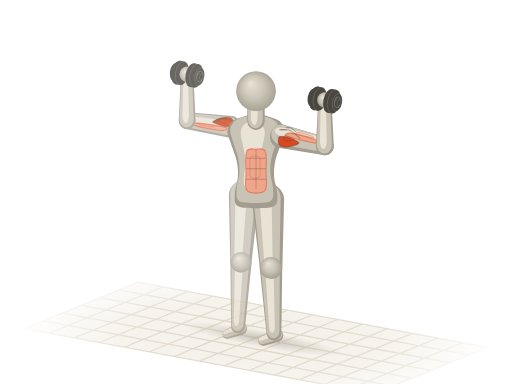
t = 0.00 s
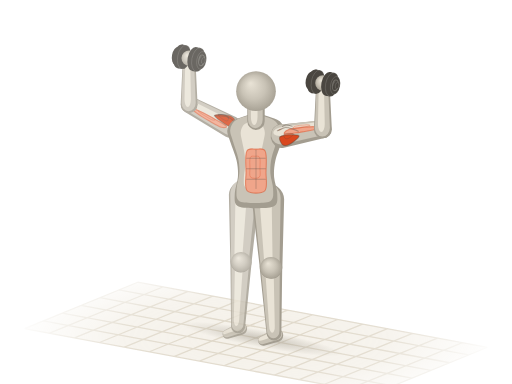
t = 0.48 s
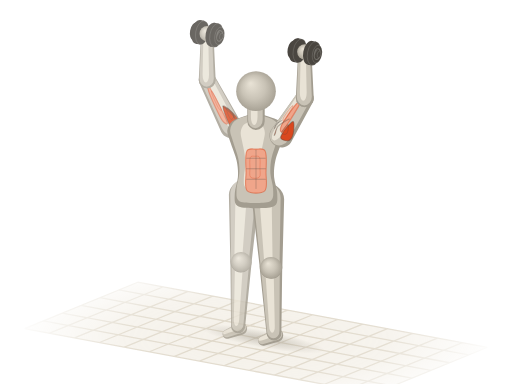
t = 0.92 s
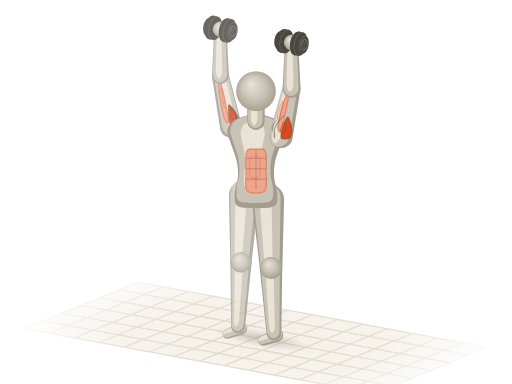
t = 1.40 s
t = 1.88 s: frame unchanged from t = 0.92 s, image omitted
t = 2.32 s: frame unchanged from t = 0.48 s, image omitted

The animated SVG that drew these frames (rendered in a browser with its animation timeline set to each time). Animation: 15 SMIL elements (animate=1,animateTransform=14); one cycle of 2.80 s, repeats indefinitely.

<svg xmlns="http://www.w3.org/2000/svg" viewBox="0 0 400 300"><title>站姿哑铃推举 · Standing Shoulder Press</title><defs><radialGradient id="ak-sph" cx=".5" cy=".5" r=".55" fx=".36" fy=".3"><stop offset="0" stop-color="#e9e3d6"/><stop offset=".55" stop-color="#c9c3b6"/><stop offset="1" stop-color="#a39d90"/></radialGradient><path id="aks0" d="M-8.1 0C-8.1 5.4 -8.3 13.2 -6.3 16.2C-4.4 19.3 -0.2 18.5 3.6 18.4C7.4 18.3 12.1 16 16.3 15.7C20.5 15.4 24.4 15.7 29 16.8C33.5 17.9 39.5 20.8 43.4 22.2C47.4 23.6 49.8 25.2 52.5 24.9C55.2 24.6 57.9 22.9 59.7 20.6C61.6 18.2 62.5 13.7 63.4 10.8C64.3 7.9 64.9 5.6 65.2 3.2C65.5 0.9 65.5 -0.9 65.2 -3.2C64.9 -5.6 64.3 -7.9 63.4 -10.8C62.5 -13.7 61.6 -18.2 59.7 -20.6C57.9 -22.9 55.2 -24.6 52.5 -24.9C49.8 -25.2 47.4 -23.6 43.4 -22.2C39.5 -20.8 33.5 -17.9 29 -16.8C24.4 -15.7 20.5 -15.4 16.3 -15.7C12.1 -16 7.4 -18.3 3.6 -18.4C-0.2 -18.5 -4.4 -19.3 -6.3 -16.2C-8.3 -13.2 -8.1 -5.4 -8.1 0Z"/><path id="aks2" d="M0 8.6L41.4 6.6A6.6 6.6 0 0 0 41.4 -6.6L0 -8.6A8.6 8.6 0 0 0 0 8.6Z"/><path id="aks6" d="M0 6.6L36.2 4.9A4.9 4.9 0 0 0 36.2 -4.9L0 -6.6A6.6 6.6 0 0 0 0 6.6Z"/><path id="aks7" d="M0 11.8L52 8.3A8.3 8.3 0 0 0 52 -8.3L0 -11.8A11.8 11.8 0 0 0 0 11.8Z"/><path id="aks8" d="M0 8.3L50.2 5.5A5.5 5.5 0 0 0 50.2 -5.5L0 -8.3A8.3 8.3 0 0 0 0 8.3Z"/><path id="aks9" d="M0 4.9L11.4 3.6A3.6 3.6 0 0 0 11.4 -3.6L0 -4.9A4.9 4.9 0 0 0 0 4.9Z"/><path id="aks10" d="M0 9.2L38 7A7 7 0 0 0 38 -7L0 -9.2A9.2 9.2 0 0 0 0 9.2Z"/><path id="aks14" d="M0 7L36.2 5.2A5.2 5.2 0 0 0 36.2 -5.2L0 -7A7 7 0 0 0 0 7Z"/><path id="aks15" d="M0 12.6L52.9 8.8A8.8 8.8 0 0 0 52.9 -8.8L0 -12.6A12.6 12.6 0 0 0 0 12.6Z"/><path id="aks16" d="M0 8.8L51.1 5.8A5.8 5.8 0 0 0 51.1 -5.8L0 -8.8A8.8 8.8 0 0 0 0 8.8Z"/><path id="aks17" d="M0 5.2L11.4 3.8A3.8 3.8 0 0 0 11.4 -3.8L0 -5.2A5.2 5.2 0 0 0 0 5.2Z"/><path id="aks18" d="M0 6.8L10.9 6.8A6.8 6.8 0 0 0 10.9 -6.8L0 -6.8A6.8 6.8 0 0 0 0 6.8Z"/><g id="akdb19"><ellipse cx="-11.1" cy="-2.1" rx="2.6" ry="1.4" transform="rotate(-79.5 -11.1 -2.1)" fill="#4a4640"/><path d="M-10.6 -4.7L-9.2 -4.4L-10.2 0.8L-11.6 0.5Z" fill="#4a4640"/><ellipse cx="-9.7" cy="-1.8" rx="2.6" ry="1.4" transform="rotate(-79.5 -9.7 -1.8)" fill="#4a4640" stroke="#fffdf8" stroke-opacity=".14" stroke-width=".7"/><ellipse cx="-9.7" cy="-1.8" rx="7" ry="3.7" transform="rotate(-79.5 -9.7 -1.8)" fill="#4a4640"/><path d="M-8.4 -8.7L-5.9 -8.2L-8.5 5.5L-11 5.1Z" fill="#4a4640"/><ellipse cx="-7.2" cy="-1.3" rx="7" ry="3.7" transform="rotate(-79.5 -7.2 -1.3)" fill="#4a4640" stroke="#fffdf8" stroke-opacity=".14" stroke-width=".7"/><ellipse cx="-7.2" cy="-1.3" rx="4.2" ry="2.2" transform="rotate(-79.5 -7.2 -1.3)" fill="none" stroke="#fffdf8" stroke-opacity=".22" stroke-width=".8"/><ellipse cx="-7.8" cy="-2.6" rx="2" ry="1" transform="rotate(-79.5 -7.8 -2.6)" fill="#fffdf8" fill-opacity=".16"/><ellipse cx="-7.2" cy="-1.3" rx="9.4" ry="5.1" transform="rotate(-79.5 -7.2 -1.3)" fill="#4a4640"/><path d="M-5.5 -10.6L-2.2 -10L-5.6 8.5L-8.9 7.9Z" fill="#4a4640"/><ellipse cx="-3.9" cy="-0.7" rx="9.4" ry="5.1" transform="rotate(-79.5 -3.9 -0.7)" fill="#4a4640" stroke="#fffdf8" stroke-opacity=".14" stroke-width=".7"/><path d="M-5.1 1.3L4.3 3A2.2 2.2 0 0 0 5.1 -1.3L-4.3 -3A2.2 2.2 0 0 0 -5.1 1.3Z" fill="#4a4640"/><path d="M-5.2 -0.8L4.2 0.9A0.8 0.8 0 0 0 4.5 -0.6L-4.9 -2.3A0.8 0.8 0 0 0 -5.2 -0.8Z" fill="#fffdf8" fill-opacity=".22"/></g><g id="akdb20"><ellipse cx="3.9" cy="0.7" rx="9.4" ry="5.1" transform="rotate(-79.5 3.9 0.7)" fill="#4a4640"/><path d="M5.6 -8.5L8.9 -7.9L5.5 10.6L2.2 10Z" fill="#4a4640"/><ellipse cx="7.2" cy="1.3" rx="9.4" ry="5.1" transform="rotate(-79.5 7.2 1.3)" fill="#4a4640" stroke="#fffdf8" stroke-opacity=".14" stroke-width=".7"/><ellipse cx="7.2" cy="1.3" rx="7" ry="3.7" transform="rotate(-79.5 7.2 1.3)" fill="#4a4640"/><path d="M8.5 -5.5L11 -5.1L8.4 8.7L5.9 8.2Z" fill="#4a4640"/><ellipse cx="9.7" cy="1.8" rx="7" ry="3.7" transform="rotate(-79.5 9.7 1.8)" fill="#4a4640" stroke="#fffdf8" stroke-opacity=".14" stroke-width=".7"/><ellipse cx="9.7" cy="1.8" rx="4.2" ry="2.2" transform="rotate(-79.5 9.7 1.8)" fill="none" stroke="#fffdf8" stroke-opacity=".22" stroke-width=".8"/><ellipse cx="9.1" cy="0.6" rx="2" ry="1" transform="rotate(-79.5 9.1 0.6)" fill="#fffdf8" fill-opacity=".16"/><ellipse cx="9.7" cy="1.8" rx="2.6" ry="1.4" transform="rotate(-79.5 9.7 1.8)" fill="#4a4640"/><path d="M10.2 -0.8L11.6 -0.5L10.6 4.7L9.2 4.4Z" fill="#4a4640"/><ellipse cx="11.1" cy="2.1" rx="2.6" ry="1.4" transform="rotate(-79.5 11.1 2.1)" fill="#4a4640" stroke="#fffdf8" stroke-opacity=".14" stroke-width=".7"/></g><radialGradient id="ak-fade" gradientUnits="userSpaceOnUse" cx="200" cy="264" r="190" gradientTransform="translate(200 264) scale(1 .32) translate(-200 -264)"><stop offset="0" stop-color="#fff"/><stop offset=".55" stop-color="#fff" stop-opacity=".75"/><stop offset="1" stop-color="#fff" stop-opacity="0"/></radialGradient><mask id="ak-gm" maskUnits="userSpaceOnUse" x="0" y="0" width="400" height="300"><rect width="400" height="300" fill="url(#ak-fade)"/></mask><radialGradient id="ak-shd"><stop offset="0" stop-color="#a39d90" stop-opacity=".5"/><stop offset=".55" stop-color="#a39d90" stop-opacity=".22"/><stop offset="1" stop-color="#a39d90" stop-opacity="0"/></radialGradient></defs><g mask="url(#ak-gm)"><path d="M107.6 220.5L380.9 271.3L292.4 307.5L19.1 256.7Z" fill="#efeadf" fill-opacity=".7"/><path d="M107.6 220.5L19.1 256.7M127.1 224.2L38.7 260.3M146.6 227.8L58.2 263.9M166.2 231.4L77.7 267.6M185.7 235L97.2 271.2M205.2 238.7L116.7 274.8M224.7 242.3L136.3 278.4M244.2 245.9L155.8 282.1M263.7 249.6L175.3 285.7M283.3 253.2L194.8 289.3M302.8 256.8L214.3 293M322.3 260.4L233.8 296.6M341.8 264.1L253.4 300.2M361.3 267.7L272.9 303.8M380.9 271.3L292.4 307.5M107.6 220.5L380.9 271.3M92.9 226.5L366.1 277.3M78.1 232.6L351.4 283.4M63.4 238.6L336.6 289.4M48.6 244.6L321.9 295.4M33.9 250.7L307.1 301.5M19.1 256.7L292.4 307.5" fill="none" stroke="#ddd5c5" stroke-width="1"/></g><g transform="rotate(10.5)"><ellipse fill="url(#ak-shd)" cx="249.7" cy="223" rx="65.9" ry="6.9"><animate attributeName="rx" values="65.9;65.9;65.6;63.8;58.9;51.6;44.8;40.7;39.4;40.7;44.8;51.6;58.9;63.8;65.6;65.9;65.9" dur="2.8s" repeatCount="indefinite"/></ellipse></g><g opacity=".82"><g transform="translate(188.1 256.8) rotate(157.8)"><use href="#aks9" fill="#a39d90"/><use href="#aks9" fill="#c9c3b6" transform="matrix(0.98 0 0 0.84 0.2 0.7)"/><use href="#aks9" fill="#e9e3d6" transform="matrix(0.9 0 0 0.38 0.7 1.9)"/></g><g transform="translate(188.3 204.7) rotate(92.6)"><use href="#aks8" fill="#a39d90"/><use href="#aks8" fill="#c9c3b6" transform="matrix(0.98 0 0 0.84 -0.5 0.5)"/><use href="#aks8" fill="#e9e3d6" transform="matrix(0.9 0 0 0.38 -0.1 1.5)"/></g><g transform="translate(190.6 152.7) rotate(92.6)"><use href="#aks7" fill="#a39d90"/><use href="#aks7" fill="#c9c3b6" transform="matrix(0.98 0 0 0.84 -0.9 0.8)"/><use href="#aks7" fill="#e9e3d6" transform="matrix(0.9 0 0 0.38 -1.3 2.2)"/></g><g transform="translate(188.3 204.7)"><circle r="7.9" fill="url(#ak-sph)"/></g><g transform="translate(180.5 99.2) rotate(-171.7) scale(0.84 1)"><animateTransform attributeName="transform" type="translate" values="180.5 99.2;180.5 99.2;180.5 99.2;180.5 99.2;180.5 99.2;180.5 99.2;180.5 99.2;180.5 99.2;180.5 99.2;180.5 99.2;180.5 99.2;180.5 99.2;180.5 99.2;180.5 99.2;180.5 99.2;180.5 99.2;180.5 99.2" dur="2.8s" repeatCount="indefinite"/><animateTransform attributeName="transform" type="rotate" values="-171.7;-169.3;-161.4;-148.6;-133.3;-119.4;-109.2;-103.4;-101.7;-103.4;-109.2;-119.4;-133.3;-148.6;-161.4;-169.3;-171.7" additive="sum" dur="2.8s" repeatCount="indefinite"/><animateTransform attributeName="transform" type="scale" values="0.84 1;0.84 1;0.87 1;0.91 1;0.97 1;1 1;1 1;0.99 1;0.99 1;0.99 1;1 1;1 1;0.97 1;0.91 1;0.87 1;0.84 1;0.84 1" additive="sum" dur="2.8s" repeatCount="indefinite"/><use href="#aks2" fill="#a39d90"/><use href="#aks2" fill="#c9c3b6" transform="matrix(0.98 0 0 0.84 1.6 0.4)"/><use href="#aks2" fill="#e9e3d6" transform="matrix(0.9 0 0 0.38 5.2 1.2)"/><path id="akm3" d="M4.1 -1.1C2.3 -1.6 4.8 -3.3 7.5 -3.8C10.1 -4.3 15.7 -4 19.9 -3.9C24 -3.8 29.4 -3.5 32.3 -3.1C35.2 -2.7 37.4 -1.9 37.3 -1.5C37.1 -1.1 34.6 -0.9 31.5 -0.8C28.4 -0.6 23.2 -0.5 18.6 -0.6C14.1 -0.6 6 -0.5 4.1 -1.1Z" fill="#f0a58a" stroke="#d9481f" stroke-opacity=".5" stroke-width=".9" stroke-linejoin="round"/><use href="#akm3" fill="#fffdf8" fill-opacity=".3" stroke="none" transform="matrix(0.5 0 0 0.5 13.3 -0.1)"/><path id="akm4" d="M-1.7 0.7C-2.3 1.8 -1.1 5.2 0 6.2C1.1 7.3 3 7.4 5 7.3C6.9 7.1 9.5 6.2 11.6 5.3C13.7 4.5 17.3 2.8 17.4 2C17.5 1.2 14.6 0.8 12.4 0.4C10.2 0 6.5 -0.4 4.1 -0.4C1.8 -0.3 -1 -0.4 -1.7 0.7Z" fill="#d9481f" stroke="#4a4640" stroke-opacity=".38" stroke-width=".9" stroke-linejoin="round"/><use href="#akm4" fill="#fffdf8" fill-opacity=".3" stroke="none" transform="matrix(0.5 0 0 0.5 6 2.5)"/><path id="akm5" d="M-2.1 4.6C-3.2 4.4 -2.1 4.4 -0.8 4.6C0.5 4.8 3.5 6 5.8 5.8C8.1 5.6 11.3 4.2 13.2 3.5C15.2 2.8 17.4 1.6 17.4 1.6C17.4 1.6 15.2 2.8 13.2 3.5C11.3 4.2 8.3 5.6 5.8 5.8C3.2 6 -1 4.8 -2.1 4.6Z" fill="#d9481f" stroke="#4a4640" stroke-opacity=".38" stroke-width=".9" stroke-linejoin="round"/><use href="#akm5" fill="#fffdf8" fill-opacity=".3" stroke="none" transform="matrix(0.5 0 0 0.5 6.3 3)"/></g><g transform="translate(146.2 94.3)"><animateTransform attributeName="transform" type="translate" values="146.2 94.3;146.1 92.7;146.4 87.8;148.2 79.6;153 70.2;160.2 63.3;166.9 60.2;170.9 59.2;172.2 59.1;170.9 59.2;166.9 60.2;160.2 63.3;153 70.2;148.2 79.6;146.4 87.8;146.1 92.7;146.2 94.3" dur="2.8s" repeatCount="indefinite"/><circle r="6.4" fill="url(#ak-sph)"/></g><g transform="translate(146.2 94.3) rotate(-90)"><animateTransform attributeName="transform" type="translate" values="146.2 94.3;146.1 92.7;146.4 87.8;148.2 79.6;153 70.2;160.2 63.3;166.9 60.2;170.9 59.2;172.2 59.1;170.9 59.2;166.9 60.2;160.2 63.3;153 70.2;148.2 79.6;146.4 87.8;146.1 92.7;146.2 94.3" dur="2.8s" repeatCount="indefinite"/><animateTransform attributeName="transform" type="rotate" values="-90;-90;-90;-90;-90;-90;-90;-90;-90;-90;-90;-90;-90;-90;-90;-90;-90" additive="sum" dur="2.8s" repeatCount="indefinite"/><use href="#aks6" fill="#a39d90"/><use href="#aks6" fill="#c9c3b6" transform="matrix(0.98 0 0 0.84 1.2 -0.4)"/><use href="#aks6" fill="#e9e3d6" transform="matrix(0.9 0 0 0.38 4.1 -1.1)"/></g><g transform="translate(146.2 58)"><animateTransform attributeName="transform" type="translate" values="146.2 58;146.1 56.5;146.4 51.6;148.2 43.3;153 34;160.2 27.1;166.9 23.9;170.9 23;172.2 22.8;170.9 23;166.9 23.9;160.2 27.1;153 34;148.2 43.3;146.4 51.6;146.1 56.5;146.2 58" dur="2.8s" repeatCount="indefinite"/><use href="#akdb19"/><circle r="6" fill="url(#ak-sph)"/><use href="#akdb20"/></g></g><g transform="translate(216.1 262) rotate(157.8)"><use href="#aks17" fill="#a39d90"/><use href="#aks17" fill="#c9c3b6" transform="matrix(0.98 0 0 0.84 0.2 0.7)"/><use href="#aks17" fill="#e9e3d6" transform="matrix(0.9 0 0 0.38 0.7 2)"/></g><g transform="translate(211.7 209.1) rotate(87.4)"><use href="#aks16" fill="#a39d90"/><use href="#aks16" fill="#c9c3b6" transform="matrix(0.98 0 0 0.84 -0.6 0.5)"/><use href="#aks16" fill="#e9e3d6" transform="matrix(0.9 0 0 0.38 -0.4 1.3)"/></g><g transform="translate(209.4 156.2) rotate(87.4)"><use href="#aks15" fill="#a39d90"/><use href="#aks15" fill="#c9c3b6" transform="matrix(0.98 0 0 0.84 -1 0.7)"/><use href="#aks15" fill="#e9e3d6" transform="matrix(0.9 0 0 0.38 -1.6 1.9)"/></g><g transform="translate(211.7 209.1)"><circle r="8.4" fill="url(#ak-sph)"/></g><g transform="translate(200 154.5) rotate(-90) scale(1 0.9)"><use href="#aks0" fill="#a39d90"/><use href="#aks0" fill="#c9c3b6" transform="matrix(0.94 0 0 0.86 3.6 -1)"/><use href="#aks0" fill="#e9e3d6" transform="matrix(0.72 0 0 0.42 13.1 -2.8)"/><path id="akm1" d="M5.4 -7.6C3 -4.9 3 4.9 5.4 7.6C7.8 10.3 14.8 8.6 19.9 8.7C25 8.8 33.2 9.6 36.2 8.1C39.2 6.7 38 2.7 38 0C38 -2.7 39.2 -6.7 36.2 -8.1C33.2 -9.6 25 -8.8 19.9 -8.7C14.8 -8.6 7.8 -10.3 5.4 -7.6Z" fill="#f0a58a" stroke="#d9481f" stroke-opacity=".5" stroke-width=".9" stroke-linejoin="round"/><use href="#akm1" fill="#fffdf8" fill-opacity=".3" stroke="none" transform="matrix(0.5 0 0 0.5 13.4 -0.9)"/><path d="M14.5 -8.1C14.5 -5.4 14.5 5.4 14.5 8.1" fill="none" stroke="#4a4640" stroke-opacity=".3" stroke-width=".8" stroke-linecap="round"/><path d="M22.6 -8.2C22.6 -5.5 22.6 5.5 22.6 8.2" fill="none" stroke="#4a4640" stroke-opacity=".3" stroke-width=".8" stroke-linecap="round"/><path d="M30.8 -8C30.8 -5.3 30.8 5.3 30.8 8" fill="none" stroke="#4a4640" stroke-opacity=".3" stroke-width=".8" stroke-linecap="round"/><path d="M7.2 0C12.2 0 32.1 0 37.1 0" fill="none" stroke="#4a4640" stroke-opacity=".3" stroke-width=".8" stroke-linecap="round"/></g><g transform="translate(200 94.7) rotate(-90)"><use href="#aks18" fill="#a39d90"/><use href="#aks18" fill="#c9c3b6" transform="matrix(0.98 0 0 0.84 1.1 -0.5)"/><use href="#aks18" fill="#e9e3d6" transform="matrix(0.9 0 0 0.38 3.2 -1.4)"/></g><g transform="translate(200 71.2)"><circle r="15.5" fill="url(#ak-sph)"/></g><g transform="translate(219.5 106.5) rotate(12.8) scale(0.93 1)"><animateTransform attributeName="transform" type="translate" values="219.5 106.5;219.5 106.5;219.5 106.5;219.5 106.5;219.5 106.5;219.5 106.5;219.5 106.5;219.5 106.5;219.5 106.5;219.5 106.5;219.5 106.5;219.5 106.5;219.5 106.5;219.5 106.5;219.5 106.5;219.5 106.5;219.5 106.5" dur="2.8s" repeatCount="indefinite"/><animateTransform attributeName="transform" type="rotate" values="12.8;10.3;2.1;-13.4;-34.5;-54.5;-68.2;-75.3;-77.4;-75.3;-68.2;-54.5;-34.5;-13.4;2.1;10.3;12.8" additive="sum" dur="2.8s" repeatCount="indefinite"/><animateTransform attributeName="transform" type="scale" values="0.93 1;0.92 1;0.9 1;0.87 1;0.88 1;0.92 1;0.96 1;0.99 1;1 1;0.99 1;0.96 1;0.92 1;0.88 1;0.87 1;0.9 1;0.92 1;0.93 1" additive="sum" dur="2.8s" repeatCount="indefinite"/><use href="#aks10" fill="#a39d90"/><use href="#aks10" fill="#c9c3b6" transform="matrix(0.98 0 0 0.84 0.5 -1.3)"/><use href="#aks10" fill="#e9e3d6" transform="matrix(0.9 0 0 0.38 2.1 -3.6)"/><path id="akm11" d="M3.8 -1.1C2.1 -1.7 4.4 -3.5 6.8 -4C9.3 -4.6 14.4 -4.3 18.2 -4.2C22.1 -4 27 -3.7 29.7 -3.3C32.3 -2.9 34.3 -2 34.2 -1.6C34.1 -1.2 31.7 -1 28.9 -0.8C26 -0.7 21.3 -0.6 17.1 -0.6C12.9 -0.7 5.5 -0.6 3.8 -1.1Z" fill="#f0a58a" stroke="#d9481f" stroke-opacity=".5" stroke-width=".9" stroke-linejoin="round"/><use href="#akm11" fill="#fffdf8" fill-opacity=".3" stroke="none" transform="matrix(0.5 0 0 0.5 10.1 -3.9)"/><path id="akm12" d="M-1.5 0.8C-2.2 2 -1 5.5 0 6.6C1 7.8 2.8 7.9 4.6 7.7C6.3 7.6 8.7 6.6 10.6 5.7C12.5 4.8 15.8 3 16 2.1C16.1 1.2 13.4 0.9 11.4 0.4C9.4 0 6 -0.4 3.8 -0.4C1.6 -0.3 -0.9 -0.4 -1.5 0.8Z" fill="#d9481f" stroke="#4a4640" stroke-opacity=".38" stroke-width=".9" stroke-linejoin="round"/><use href="#akm12" fill="#fffdf8" fill-opacity=".3" stroke="none" transform="matrix(0.5 0 0 0.5 3.4 -1.2)"/><path id="akm13" d="M-1.9 -4.9C-2.9 -4.7 -2 -4.7 -0.8 -4.9C0.4 -5.1 3.2 -6.3 5.3 -6.2C7.5 -6 10.4 -4.5 12.2 -3.7C13.9 -3 16 -1.7 16 -1.7C16 -1.7 13.9 -3 12.2 -3.7C10.4 -4.5 7.7 -6 5.3 -6.2C3 -6.3 -0.9 -5.1 -1.9 -4.9Z" fill="#d9481f" stroke="#4a4640" stroke-opacity=".38" stroke-width=".9" stroke-linejoin="round"/><use href="#akm13" fill="#fffdf8" fill-opacity=".3" stroke="none" transform="matrix(0.5 0 0 0.5 3.6 -5.1)"/></g><g transform="translate(253.8 114.3)"><animateTransform attributeName="transform" type="translate" values="253.8 114.3;253.9 112.8;253.6 107.7;251.8 98.8;247 87.6;239.8 78.1;233.1 72.5;229.1 70;227.8 69.4;229.1 70;233.1 72.5;239.8 78.1;247 87.6;251.8 98.8;253.6 107.7;253.9 112.8;253.8 114.3" dur="2.8s" repeatCount="indefinite"/><circle r="6.8" fill="url(#ak-sph)"/></g><g transform="translate(253.8 114.3) rotate(-90)"><animateTransform attributeName="transform" type="translate" values="253.8 114.3;253.9 112.8;253.6 107.7;251.8 98.8;247 87.6;239.8 78.1;233.1 72.5;229.1 70;227.8 69.4;229.1 70;233.1 72.5;239.8 78.1;247 87.6;251.8 98.8;253.6 107.7;253.9 112.8;253.8 114.3" dur="2.8s" repeatCount="indefinite"/><animateTransform attributeName="transform" type="rotate" values="-90;-90;-90;-90;-90;-90;-90;-90;-90;-90;-90;-90;-90;-90;-90;-90;-90" additive="sum" dur="2.8s" repeatCount="indefinite"/><use href="#aks14" fill="#a39d90"/><use href="#aks14" fill="#c9c3b6" transform="matrix(0.98 0 0 0.84 1.2 -0.4)"/><use href="#aks14" fill="#e9e3d6" transform="matrix(0.9 0 0 0.38 4.2 -1.2)"/></g><g transform="translate(253.8 78.1)"><animateTransform attributeName="transform" type="translate" values="253.8 78.1;253.9 76.6;253.6 71.5;251.8 62.6;247 51.4;239.8 41.9;233.1 36.3;229.1 33.8;227.8 33.2;229.1 33.8;233.1 36.3;239.8 41.9;247 51.4;251.8 62.6;253.6 71.5;253.9 76.6;253.8 78.1" dur="2.8s" repeatCount="indefinite"/><use href="#akdb19"/><circle r="6" fill="url(#ak-sph)"/><use href="#akdb20"/></g></svg>
